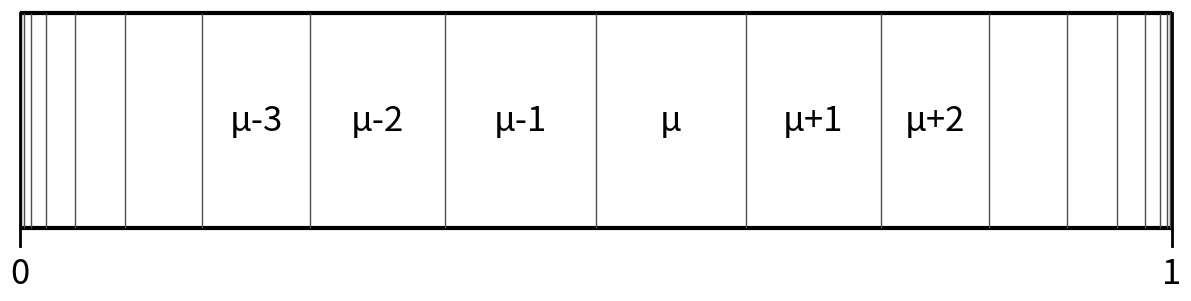

Write Python code to recreate this figure.
import matplotlib.pyplot as plt
from matplotlib.patches import Rectangle
import numpy as np
from scipy.stats import norm

# =============================================================================
# PLOT PARAMETERS
# =============================================================================
# Figure dimensions
FIG_WIDTH = 12
FIG_HEIGHT = 3

# Colors
BG_COLOR = 'white'
OUTLINE_COLOR = 'black'
SEPARATOR_COLOR = '0.3'  # gray
TEXT_COLOR = 'black'

# Line properties
OUTLINE_WIDTH = 3
SEPARATOR_WIDTH = 1.0
TICK_WIDTH = 2.0

# Font properties
LABEL_FONT_SIZE = 25
AXIS_FONT_SIZE = 25

# Layout dimensions
RECT_HEIGHT = 1.0
TICK_LENGTH_FACTOR = 0.08  # tick length as fraction of rectangle height
Y_MARGIN_FACTOR = 1.2
Y_TOP_FACTOR = 1.02

# Subplot margins (left, bottom, right, top)
SUBPLOT_LEFT = 0.02
SUBPLOT_BOTTOM = 0.1
SUBPLOT_RIGHT = 0.98
SUBPLOT_TOP = 0.9

# Text positioning
MIN_LABEL_WIDTH = 0.09     # minimum segment width to show label (in probability units)
TICK_LABEL_OFFSET = 1.6   # label position below tick (as factor of tick length)

# Save parameters
SAVE_FORMAT = 'svg'
SAVE_BBOX = 'tight'
SAVE_PAD = 0.02
# =============================================================================

# Gaussian parameters
mu = 0      # mean
sigma = 3   # standard deviation

# Determine range of integers to show separators
# Go far enough to show the "squeeze to infinity" effect
z_min = -50
z_max = 50

# Generate integer points and their corresponding CDF values
integers = np.arange(z_min, z_max + 1)
cdf_values = norm.cdf(integers, loc=mu, scale=sigma)

# Figure/axes setup: elongated, grayscale, no axes decorations
fig, ax = plt.subplots(figsize=(FIG_WIDTH, FIG_HEIGHT), constrained_layout=False)

# Reduce subplot margins
plt.subplots_adjust(left=SUBPLOT_LEFT, bottom=SUBPLOT_BOTTOM,
                   right=SUBPLOT_RIGHT, top=SUBPLOT_TOP)

ax.set_xlim(0, 1)
tick_len = TICK_LENGTH_FACTOR * RECT_HEIGHT
ax.set_ylim(-tick_len * Y_MARGIN_FACTOR, RECT_HEIGHT * Y_TOP_FACTOR)
ax.set_facecolor(BG_COLOR)
fig.patch.set_facecolor(BG_COLOR)
ax.axis('off')  # remove default axes, ticks, labels

# Draw the elongated black outline rectangle [0, 1] x [0, rect_height]
outline = Rectangle((0, 0), 1.0, RECT_HEIGHT, fill=False,
                   edgecolor=OUTLINE_COLOR, linewidth=OUTLINE_WIDTH)
ax.add_patch(outline)

# Draw gray vertical separators at CDF values corresponding to integers
for i, z in enumerate(integers):
    cdf_val = cdf_values[i]
    
    # Draw separator if not at exact boundaries (avoid 0 and 1)
    if 0.0001 < cdf_val < 0.9999:
        ax.vlines(cdf_val, 0, RECT_HEIGHT, colors=SEPARATOR_COLOR, linewidth=SEPARATOR_WIDTH)

# Draw labels for segments between separators
for i in range(len(integers) - 1):
    z = integers[i]
    cdf_start = cdf_values[i]
    cdf_end = cdf_values[i + 1]
    segment_width = cdf_end - cdf_start
    
    # Only show label if segment is wide enough
    if segment_width >= MIN_LABEL_WIDTH:
        # Create appropriate label
        if z == mu:
            label = "μ"
        elif z > mu:
            label = f"μ+{z - mu}"
        else:
            label = f"μ{z - mu}"  # This creates μ-1, μ-2, etc.
        
        # Place label in center of segment
        ax.text(
            cdf_start + segment_width / 2, RECT_HEIGHT / 2, label,
            ha='center', va='center', color=TEXT_COLOR, fontsize=LABEL_FONT_SIZE
        )

# CHANGE THIS IF THE EDGES AREN'T SEAMLESS
correction = 0.333333
    
# Custom minimal "x-axis": single down ticks and labels at 0 and 1
for xpos, txt in [(0.0, '0'), (1.0, '1')]:
    # tick mark downward with minimal overlap to ensure visual continuity
    ax.plot([xpos, xpos], [OUTLINE_WIDTH * correction, -tick_len], color=OUTLINE_COLOR, linewidth=TICK_WIDTH, clip_on=False)
    # label below the tick
    ax.text(xpos, -tick_len * TICK_LABEL_OFFSET, txt,
           ha='center', va='top', color=TEXT_COLOR, fontsize=AXIS_FONT_SIZE)

plt.savefig('gauss-cdf.svg', format=SAVE_FORMAT, bbox_inches=SAVE_BBOX, pad_inches=SAVE_PAD)
plt.show()
